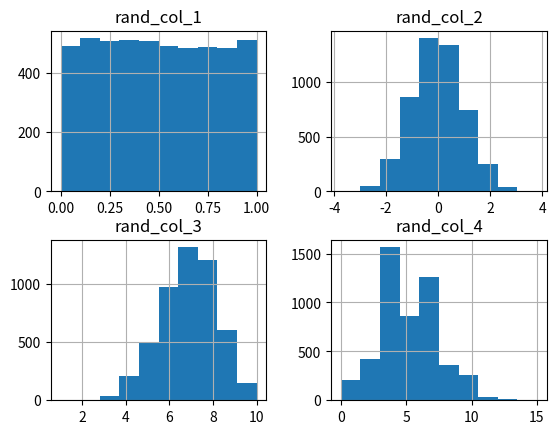

Here is the Python script that generated this plot:
# Importing required libraries
import numpy as np
import pandas as pd
import matplotlib.pyplot as plt

def main():

    # Creating an empty dataframe to store the randomly generated column values
    df = pd.DataFrame()

    # set a sample size
    N = 5000
    
    # rand_col_1 generates 5000 numbers between 0 and 1 having equal probability of occurrence
    df['rand_col_1'] = np.random.RandomState(0).uniform(0, 1, size=N)
    
    # rand_col_2 generates 5000 numbers from normal distribution with mean=0 and standard deviation=1
    df['rand_col_2'] = np.random.RandomState(0).normal(0, 1, size=N)
    
    """
       rand_col_3 generates 5000 numbers having 10 trials with each trial 
       having a success rate of 0.7
       i.e. a biased coin when tossed 10 times will have the probability of 
       70% getting heads and 30% tails
    """
    df['rand_col_3'] = np.random.RandomState(0).binomial(10, 0.7, size=N)
    
    """
    rand_col_4 Models the number of random events in a fixed time interval
    generates 5000 numbers having a mean of 5
    """
    df['rand_col_4'] = np.random.RandomState(1).poisson(5, size=N)

    # plots the histogram for all the four columns
    df.hist(bins=10)
    plt.show()
    
if (__name__) == "__main__":
    main()